Dataset: data (GitHub, Anshu-b/rover-mission-control). Classes: carpet, soil, wood.

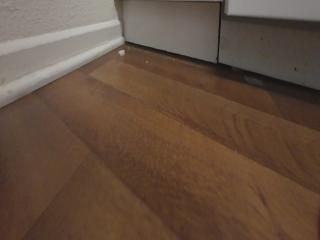
Label: wood

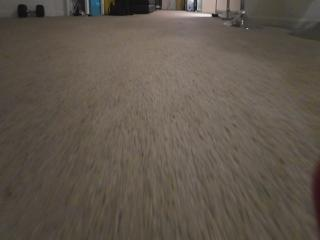
Label: carpet

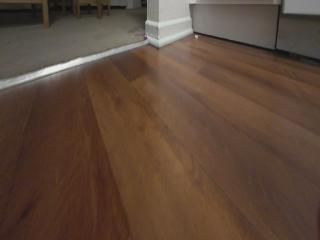
Label: wood

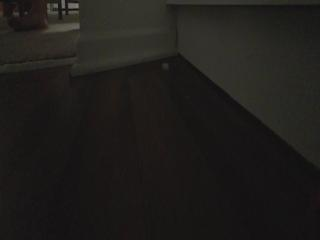
Label: wood

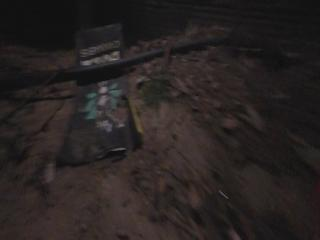
Label: soil

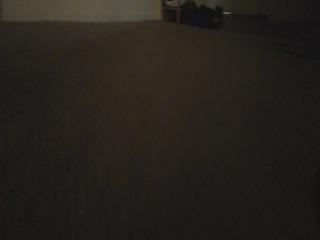
Label: carpet
